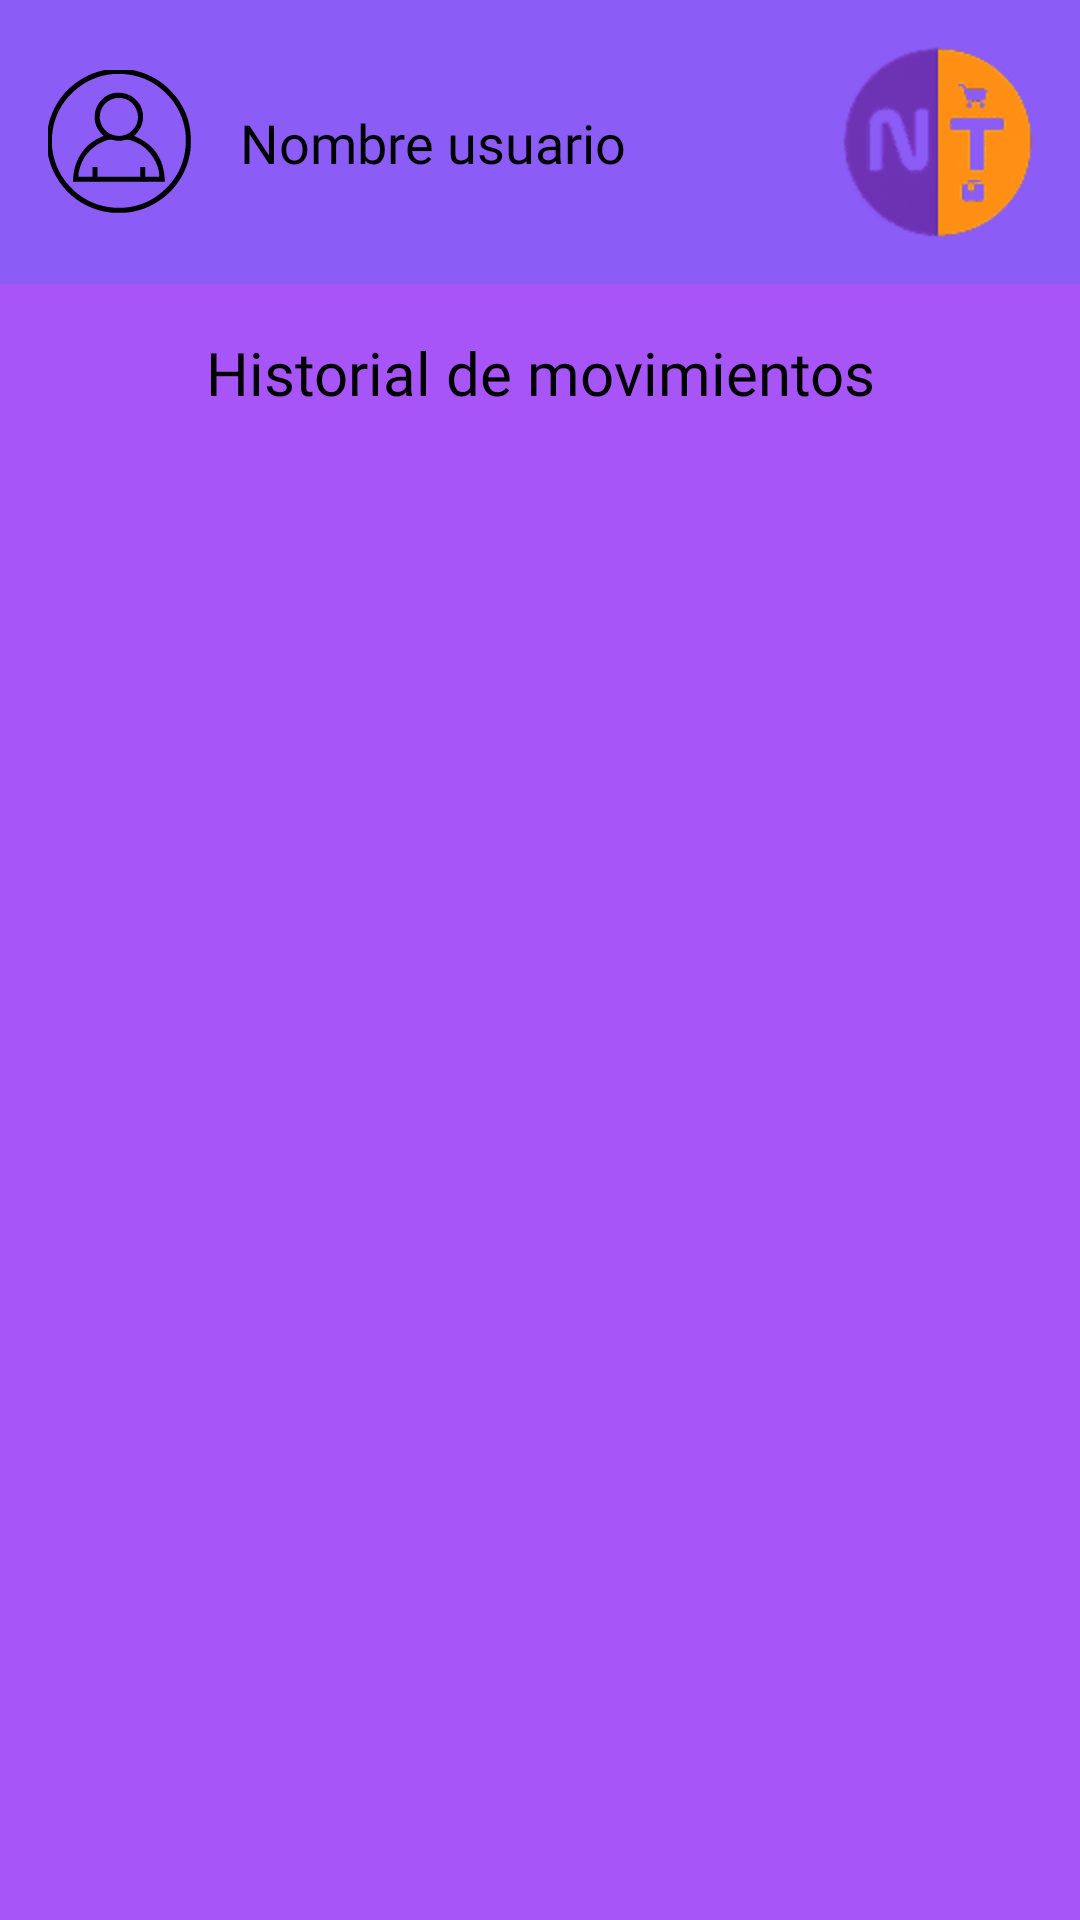

Produce the Android XML layout that renders to this screen, including the resource entries it uses.
<!-- AndroidManifest.xml: application theme Theme.ProyectoFinal_Eq1_GestorDeGastosPersonales -->
<!-- res/layout/fragment_historial.xml -->
<?xml version="1.0" encoding="utf-8"?>
<LinearLayout
    xmlns:android="http://schemas.android.com/apk/res/android"
    xmlns:app="http://schemas.android.com/apk/res-auto"
    android:layout_width="match_parent"
    android:layout_height="match_parent"
    android:orientation="vertical"
    android:background="@color/moradoBackground">

    <androidx.constraintlayout.widget.ConstraintLayout
        android:layout_width="match_parent"
        android:layout_height="wrap_content"
        android:background="@color/moradoHeader">

        <ImageView
            android:id="@+id/nav_configuracion"
            android:layout_width="48dp"
            android:layout_height="48dp"
            android:layout_marginStart="16dp"
            android:src="@drawable/ic_iconperfil"
            app:layout_constraintStart_toStartOf="parent"
            app:layout_constraintTop_toTopOf="parent"
            app:layout_constraintBottom_toBottomOf="parent"/>

        <TextView
            android:id="@+id/user_name"
            android:layout_width="0dp"
            android:layout_height="wrap_content"
            android:layout_marginStart="16dp"
            android:text="@string/nombre_usuario"
            android:textColor="@color/black"
            android:fontFamily="@font/inter18ptregular"
            android:textSize="18sp"
            app:layout_constraintStart_toEndOf="@id/nav_configuracion"
            app:layout_constraintEnd_toStartOf="@id/logo_nt"
            app:layout_constraintTop_toTopOf="parent"
            app:layout_constraintBottom_toBottomOf="parent"
            app:layout_constraintHorizontal_bias="0"/>

        <ImageView
            android:id="@+id/logo_nt"
            android:layout_width="wrap_content"
            android:layout_height="wrap_content"
            android:src="@drawable/imagesix"
            android:contentDescription="Logo NT"
            app:layout_constraintEnd_toEndOf="parent"
            app:layout_constraintTop_toTopOf="parent"
            app:layout_constraintBottom_toBottomOf="parent"/>
    </androidx.constraintlayout.widget.ConstraintLayout>

    <TextView
        android:id="@+id/transaction_title"
        android:layout_width="match_parent"
        android:layout_height="wrap_content"
        android:text="@string/historial_de_movimientos"
        android:textAlignment="center"
        android:textSize="20sp"
        android:textColor="@color/black"
        android:fontFamily="@font/inter18ptbold"
        android:padding="16dp" />

    <androidx.recyclerview.widget.RecyclerView
        android:id="@+id/transaction_list"
        android:layout_width="match_parent"
        android:layout_height="0dp"
        android:layout_weight="1"
        android:padding="8dp"
        android:scrollbars="vertical" />
</LinearLayout>
<!-- resources referenced by this layout -->
<resources>
  <color name="black">#FF000000</color>
  <color name="moradoBackground">#A855F7</color>
  <color name="moradoHeader">#8B5CF6</color>
  <!-- drawable ic_iconperfil: vector/xml drawable (drawable, 5369 chars, omitted) -->
  <!-- drawable imagesix: png bitmap (drawable-hdpi, 11152 bytes) -->
  <string name="historial_de_movimientos">Historial de movimientos</string>
  <string name="nombre_usuario">Nombre usuario</string>
  <style name="Theme.ProyectoFinal_Eq1_GestorDeGastosPersonales" parent="Base.Theme.ProyectoFinal_Eq1_GestorDeGastosPersonales" />
  <style name="Base.Theme.ProyectoFinal_Eq1_GestorDeGastosPersonales" parent="Theme.Material3.DayNight.NoActionBar">
          
          
      </style>
</resources>
